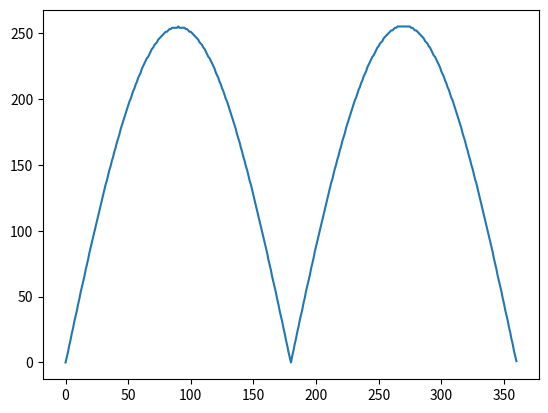

Source code (Python):
import matplotlib.pyplot as plt

numbers = [
            0,
        4,
        8,
        13,
        17,
        22,
        26,
        31,
        35,
        39,
        44,
        48,
        53,
        57,
        61,
        65,
        70,
        74,
        78,
        83,
        87,
        91,
        95,
        99,
        103,
        107,
        111,
        115,
        119,
        123,
        127,
        131,
        135,
        138,
        142,
        146,
        149,
        153,
        156,
        160,
        163,
        167,
        170,
        173,
        177,
        180,
        183,
        186,
        189,
        192,
        195,
        198,
        200,
        203,
        206,
        208,
        211,
        213,
        216,
        218,
        220,
        223,
        225,
        227,
        229,
        231,
        232,
        234,
        236,
        238,
        239,
        241,
        242,
        243,
        245,
        246,
        247,
        248,
        249,
        250,
        251,
        251,
        252,
        253,
        253,
        254,
        254,
        254,
        254,
        254,
        255,
        254,
        254,
        254,
        254,
        254,
        253,
        253,
        252,
        251,
        251,
        250,
        249,
        248,
        247,
        246,
        245,
        243,
        242,
        241,
        239,
        238,
        236,
        234,
        232,
        231,
        229,
        227,
        225,
        223,
        220,
        218,
        216,
        213,
        211,
        208,
        206,
        203,
        200,
        198,
        195,
        192,
        189,
        186,
        183,
        180,
        177,
        173,
        170,
        167,
        163,
        160,
        156,
        153,
        149,
        146,
        142,
        138,
        135,
        131,
        127,
        123,
        119,
        115,
        111,
        107,
        103,
        99,
        95,
        91,
        87,
        83,
        78,
        74,
        70,
        65,
        61,
        57,
        53,
        48,
        44,
        39,
        35,
        31,
        26,
        22,
        17,
        13,
        8,
        4,
        0,
        5,
        9,
        14,
        18,
        23,
        27,
        32,
        36,
        40,
        45,
        49,
        54,
        58,
        62,
        66,
        71,
        75,
        79,
        84,
        88,
        92,
        96,
        100,
        104,
        108,
        112,
        116,
        120,
        124,
        128,
        132,
        136,
        139,
        143,
        147,
        150,
        154,
        157,
        161,
        164,
        168,
        171,
        174,
        178,
        181,
        184,
        187,
        190,
        193,
        196,
        199,
        201,
        204,
        207,
        209,
        212,
        214,
        217,
        219,
        221,
        224,
        226,
        228,
        230,
        232,
        233,
        235,
        237,
        239,
        240,
        242,
        243,
        244,
        246,
        247,
        248,
        249,
        250,
        251,
        252,
        252,
        253,
        254,
        254,
        255,
        255,
        255,
        255,
        255,
        255,
        255,
        255,
        255,
        255,
        255,
        254,
        254,
        253,
        252,
        252,
        251,
        250,
        249,
        248,
        247,
        246,
        244,
        243,
        242,
        240,
        239,
        237,
        235,
        233,
        232,
        230,
        228,
        226,
        224,
        221,
        219,
        217,
        214,
        212,
        209,
        207,
        204,
        201,
        199,
        196,
        193,
        190,
        187,
        184,
        181,
        178,
        174,
        171,
        168,
        164,
        161,
        157,
        154,
        150,
        147,
        143,
        139,
        136,
        132,
        128,
        124,
        120,
        116,
        112,
        108,
        104,
        100,
        96,
        92,
        88,
        84,
        79,
        75,
        71,
        66,
        62,
        58,
        54,
        49,
        45,
        40,
        36,
        32,
        27,
        23,
        18,
        14,
        9,
        5,
        1
]
plt.plot(numbers)
plt.show()